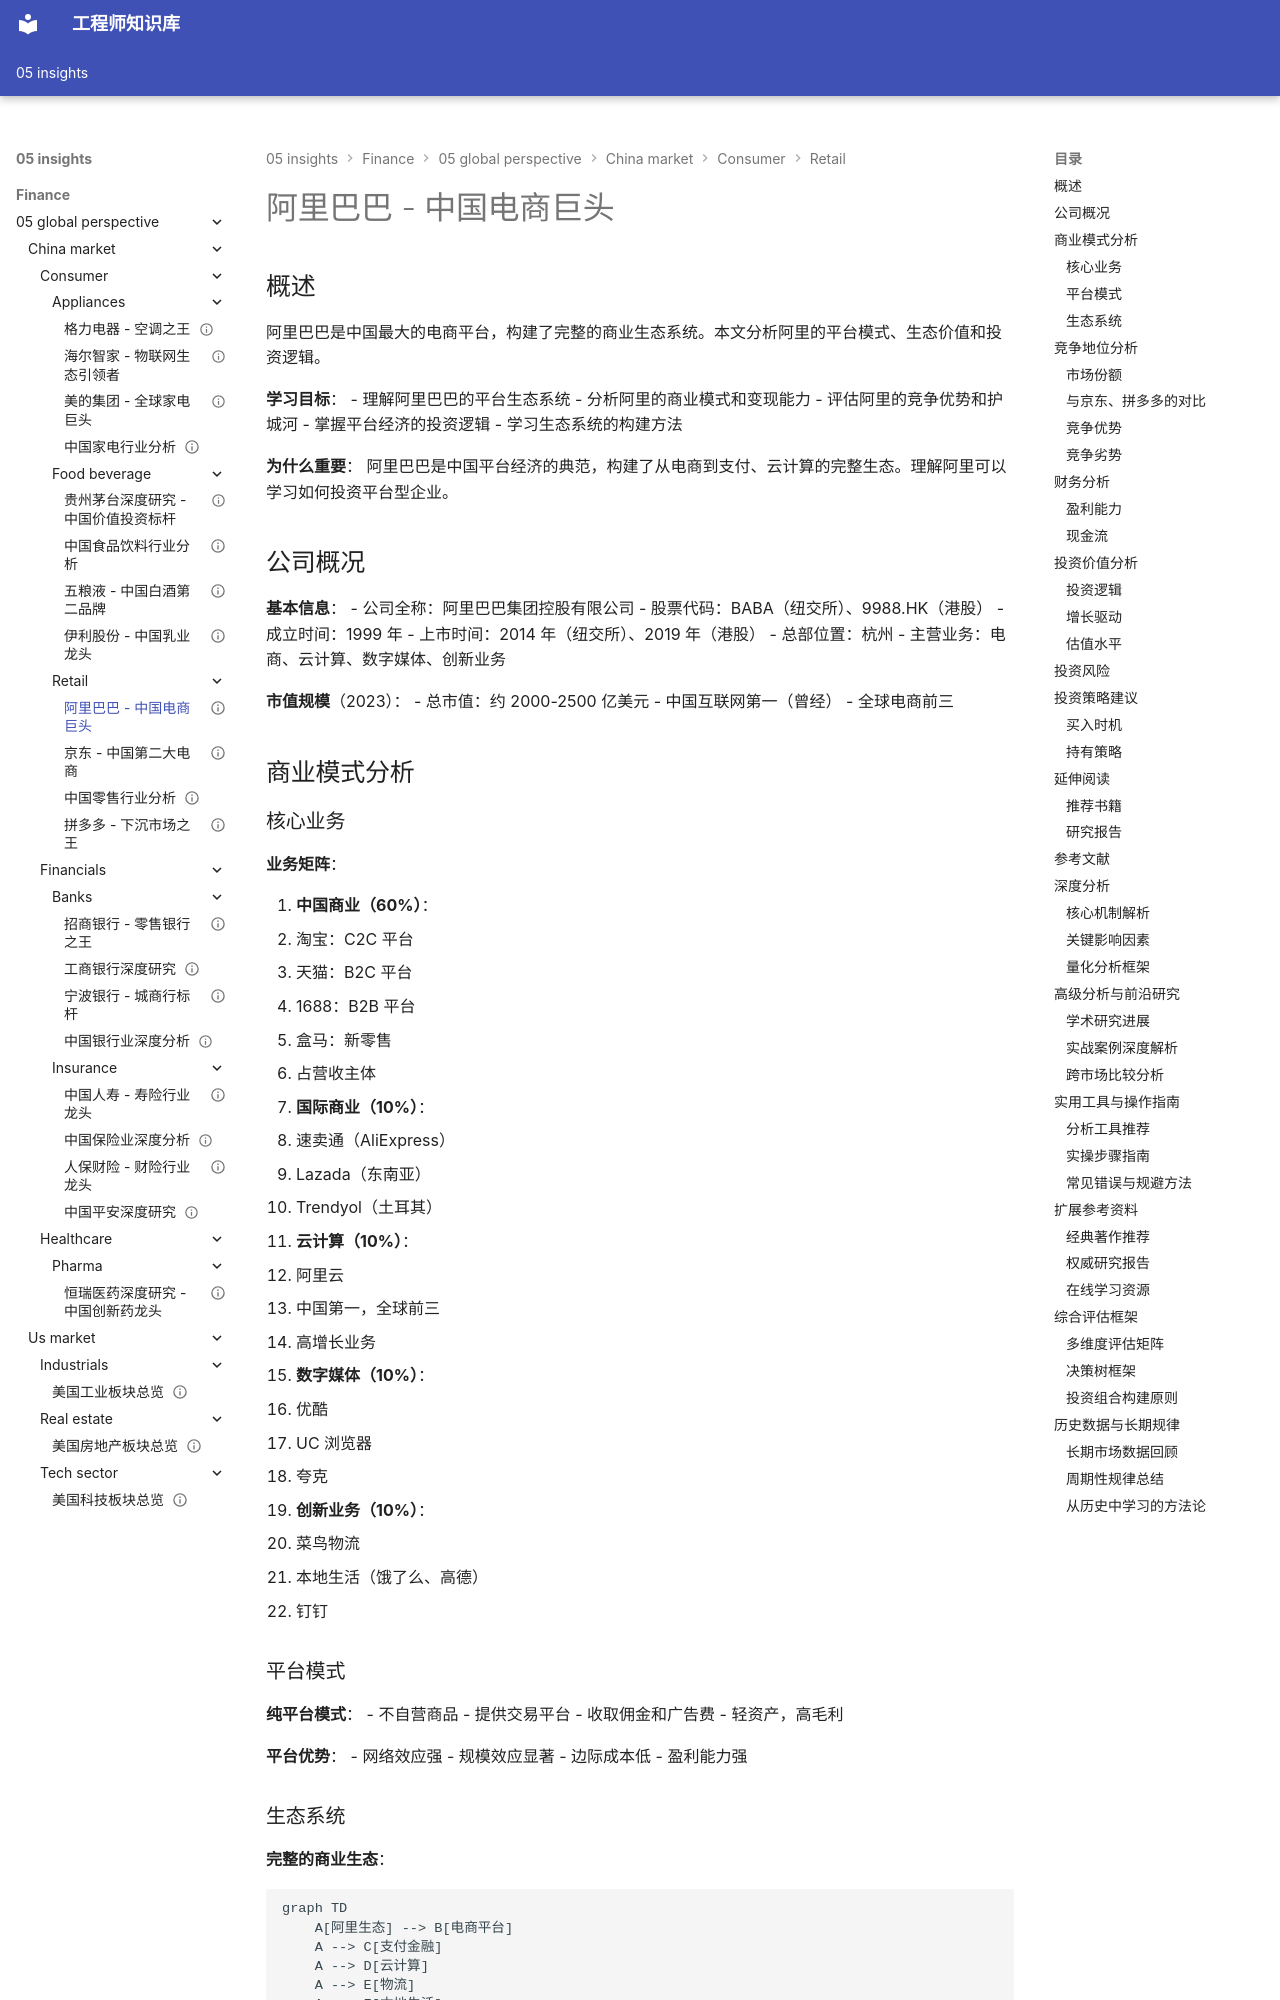

repository: Vuiora/knowledge-os · page: 05-insights/finance/05-global-perspective/china-market/consumer/retail/alibaba/index.html · generator: mkdocs

---
title: 阿里巴巴 - 中国电商巨头
description: 深入分析阿里巴巴的平台生态、商业模式、竞争优势和投资价值
slug: alibaba-analysis
domain: 金融洞察
module: 全球投资视角
content_type: case-study
skill_level: advanced
tags:
- 云计算
- 平台经济
- 生态系统
- 电商
- 阿里巴巴
prerequisites:
- 零售行业基础
- 平台经济理论
- 公司分析方法
- 生态系统理论
related_contents:
- 京东分析
- 拼多多分析
- 零售行业分析
- 平台经济
estimated_time: 75
difficulty_score: 4
author: 金融知识体系
created_at: '2024-01-01'
updated_at: '2024-01-01'
version: '1.0'
language: zh-CN
status: published
is_featured: true
---

# 阿里巴巴 - 中国电商巨头

## 概述

阿里巴巴是中国最大的电商平台，构建了完整的商业生态系统。本文分析阿里的平台模式、生态价值和投资逻辑。

**学习目标**：
- 理解阿里巴巴的平台生态系统
- 分析阿里的商业模式和变现能力
- 评估阿里的竞争优势和护城河
- 掌握平台经济的投资逻辑
- 学习生态系统的构建方法

**为什么重要**：
阿里巴巴是中国平台经济的典范，构建了从电商到支付、云计算的完整生态。理解阿里可以学习如何投资平台型企业。

## 公司概况

**基本信息**：
- 公司全称：阿里巴巴集团控股有限公司
- 股票代码：BABA（纽交所）、9988.HK（港股）
- 成立时间：1999 年
- 上市时间：2014 年（纽交所）、2019 年（港股）
- 总部位置：杭州
- 主营业务：电商、云计算、数字媒体、创新业务

**市值规模**（2023）：
- 总市值：约 2000-2500 亿美元
- 中国互联网第一（曾经）
- 全球电商前三

## 商业模式分析

### 核心业务

**业务矩阵**：

1. **中国商业（60%）**：
   - 淘宝：C2C 平台
   - 天猫：B2C 平台
   - 1688：B2B 平台
   - 盒马：新零售
   - 占营收主体

2. **国际商业（10%）**：
   - 速卖通（AliExpress）
   - Lazada（东南亚）
   - Trendyol（土耳其）

3. **云计算（10%）**：
   - 阿里云
   - 中国第一，全球前三
   - 高增长业务

4. **数字媒体（10%）**：
   - 优酷
   - UC 浏览器
   - 夸克

5. **创新业务（10%）**：
   - 菜鸟物流
   - 本地生活（饿了么、高德）
   - 钉钉

### 平台模式

**纯平台模式**：
- 不自营商品
- 提供交易平台
- 收取佣金和广告费
- 轻资产，高毛利

**平台优势**：
- 网络效应强
- 规模效应显著
- 边际成本低
- 盈利能力强
